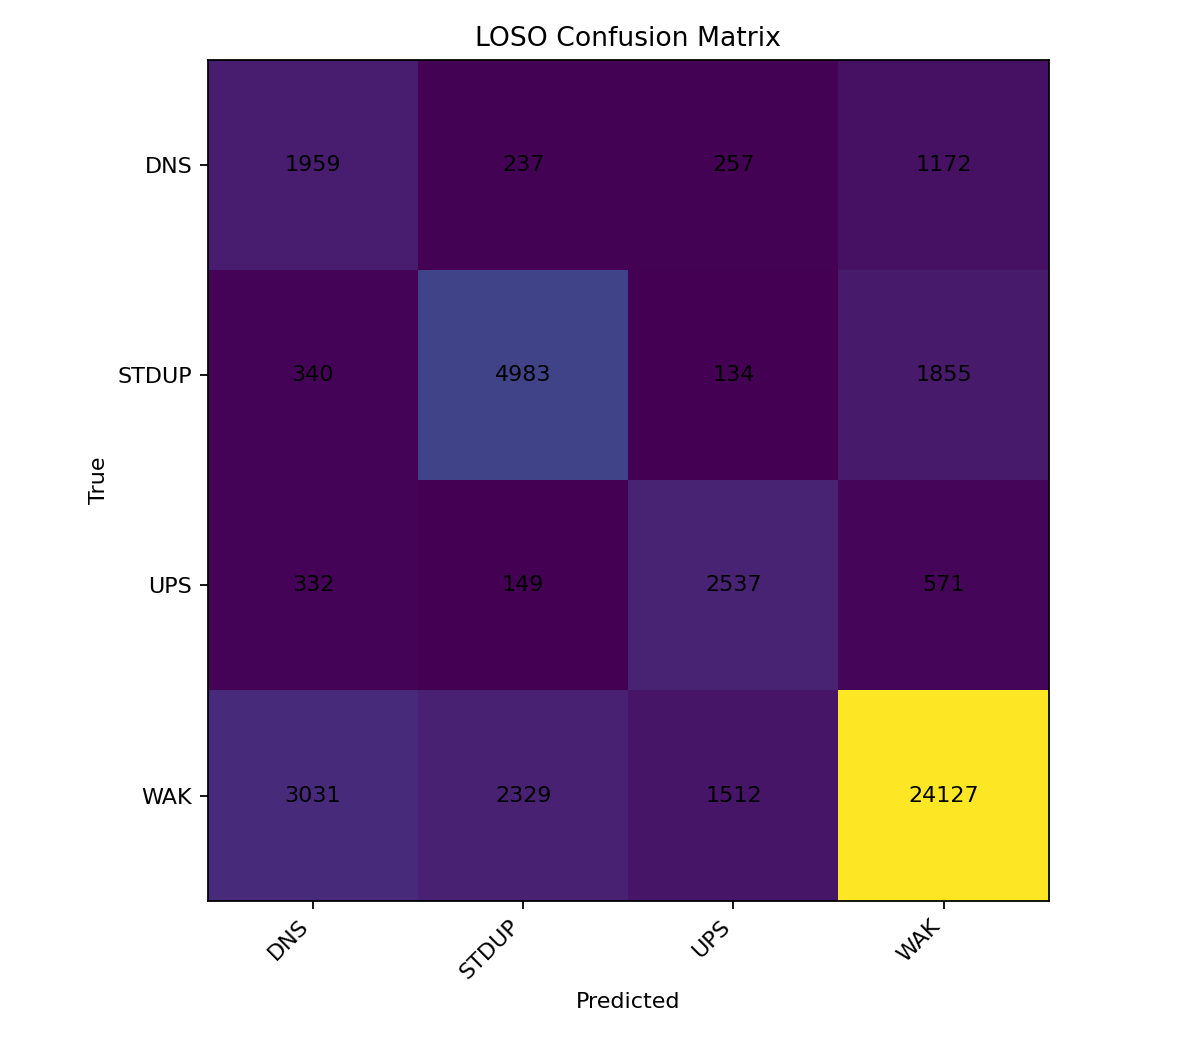

Data behind this chart, as committed beside it:
, DNS, STDUP, UPS, WAK
DNS, 1959, 237, 257, 1172
STDUP, 340, 4983, 134, 1855
UPS, 332, 149, 2537, 571
WAK, 3031, 2329, 1512, 24127
